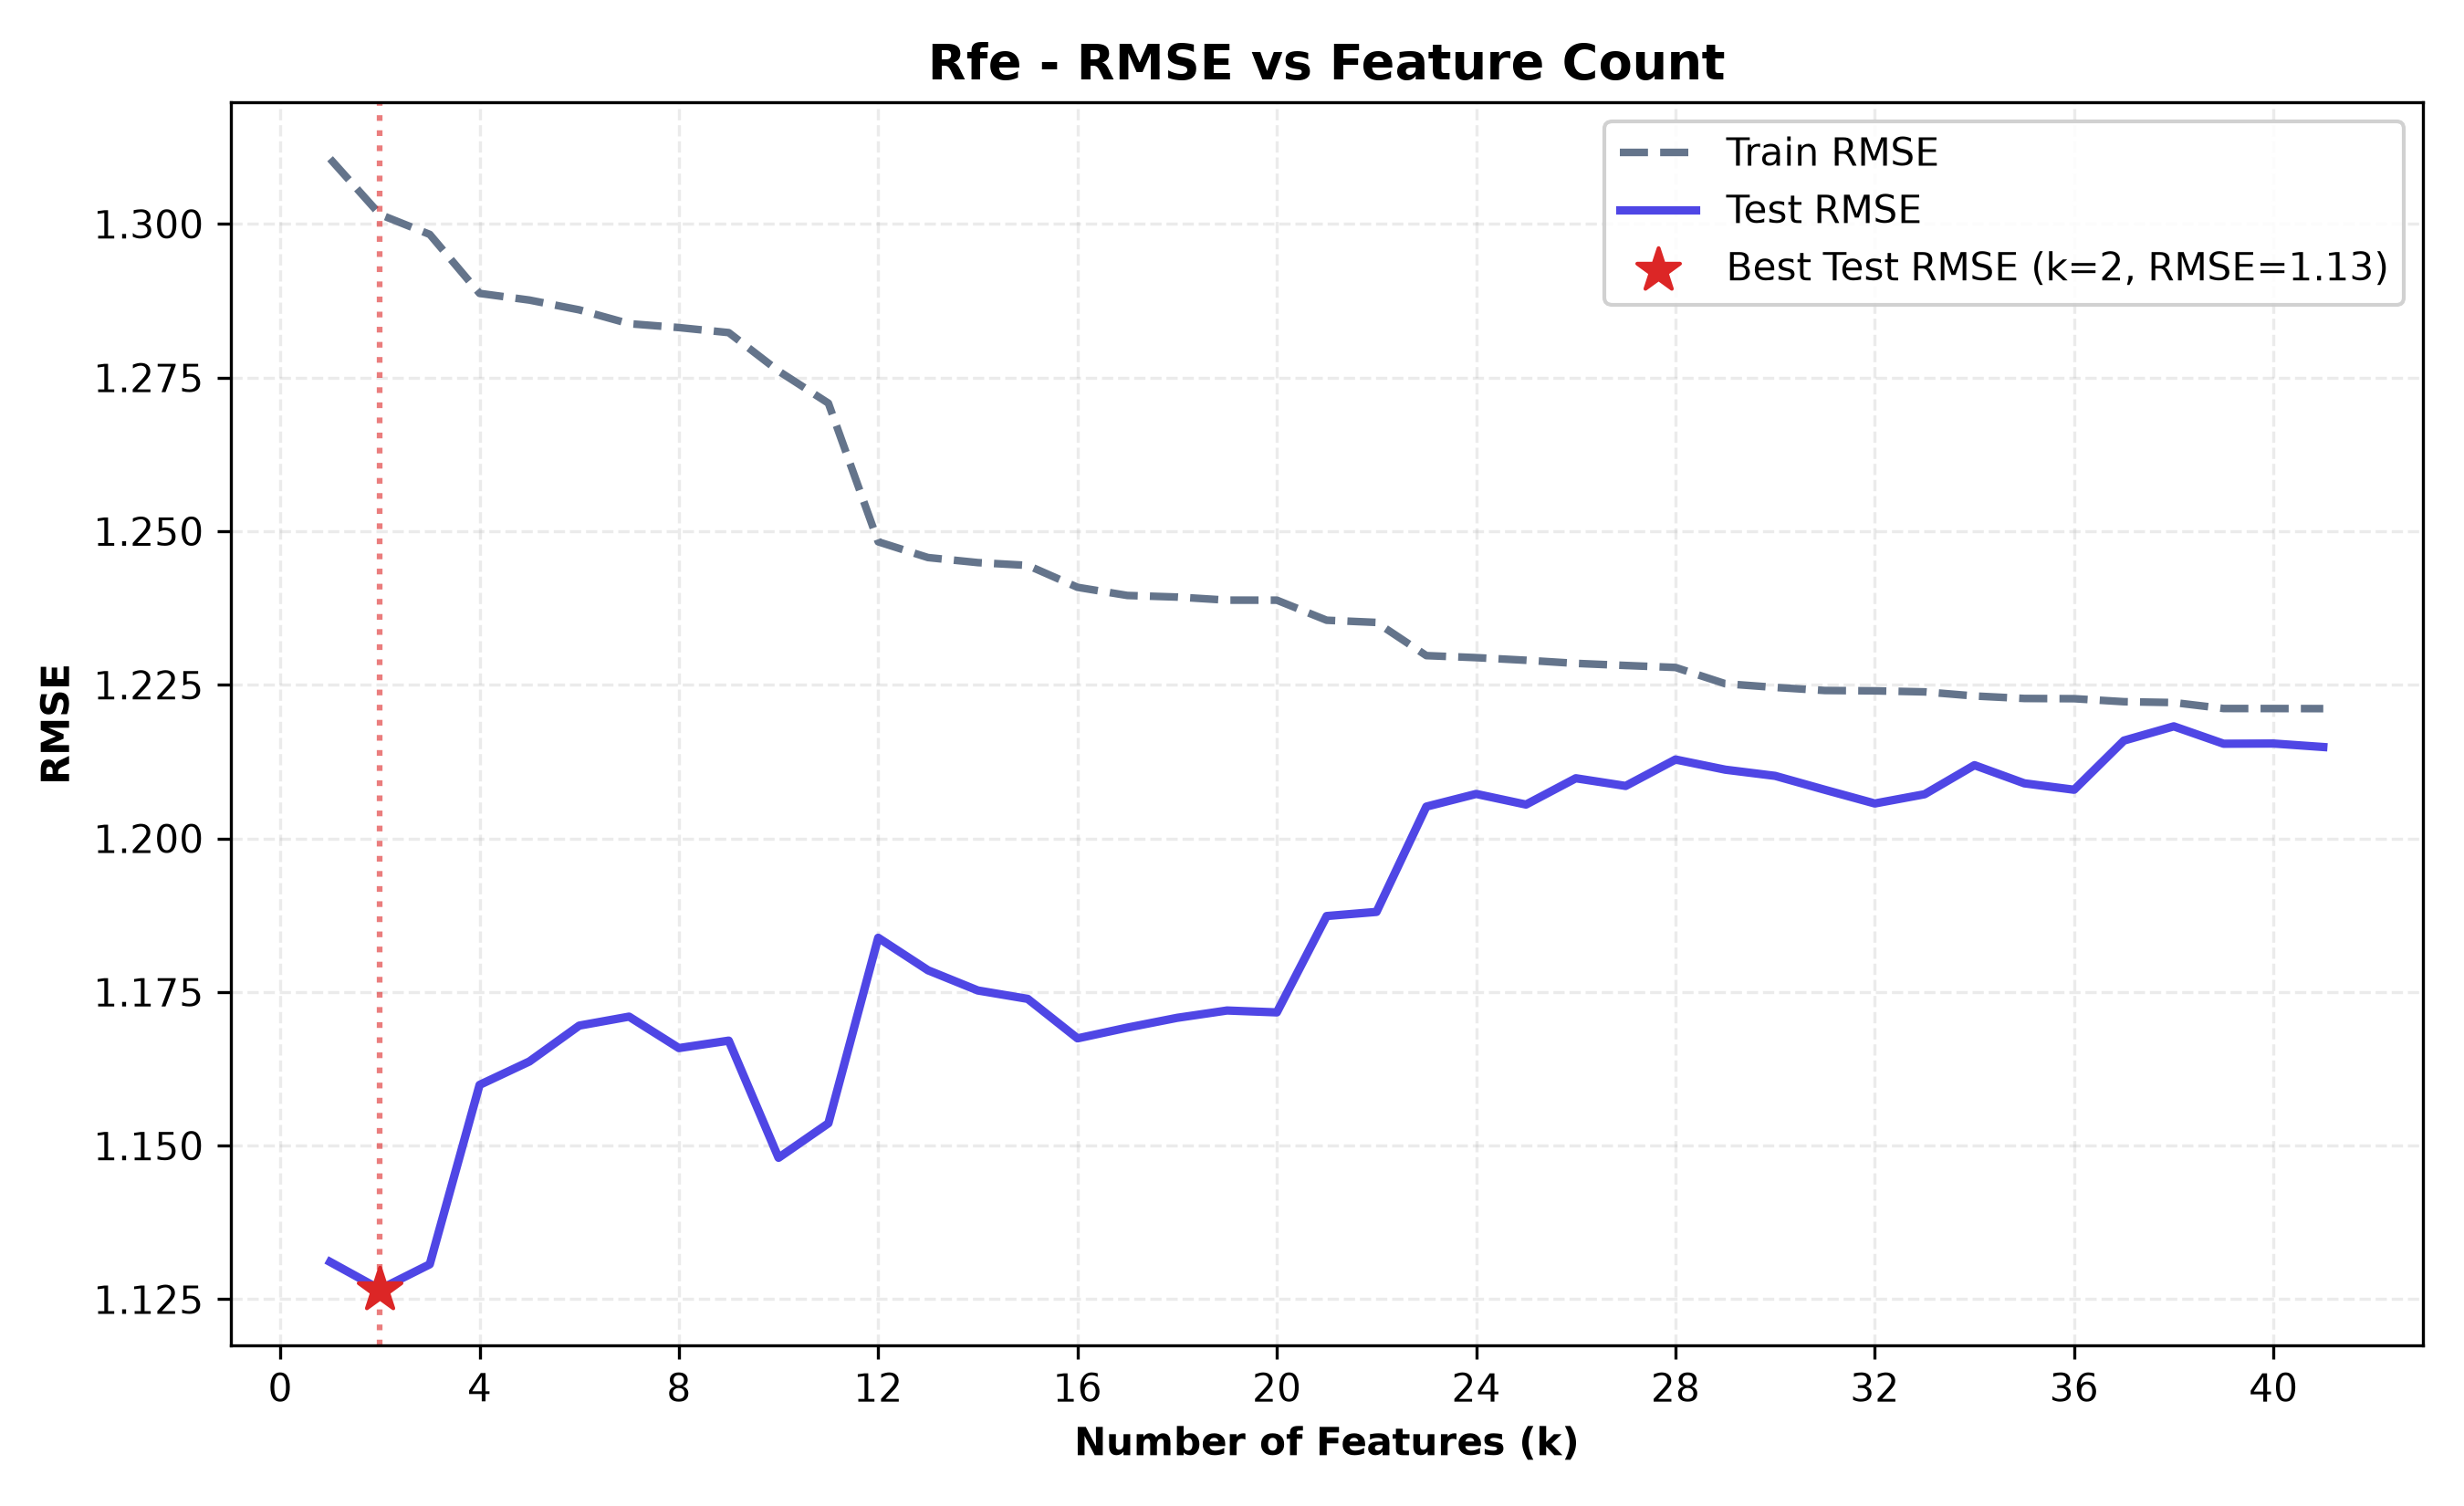

The table this chart was drawn from, first rows:
n_features, selected_features, train_rmse, test_rmse, train_r2, test_r2, cv_rmse
1, G2, 1.311, 1.131, 0.8368, 0.8688, 1.294
2, G2, reason_other, 1.302, 1.127, 0.8391, 0.8698, 1.287
3, G2, reason_other, paid_yes, 1.298, 1.131, 0.8399, 0.8689, 1.288
4, G2, reason_other, paid_yes, school_MS, 1.289, 1.16, 0.8422, 0.862, 1.281
5, G2, reason_other, paid_yes, school_MS, F…, 1.288, 1.164, 0.8425, 0.8611, 1.282
6, G2, reason_other, paid_yes, school_MS, F…, 1.286, 1.17, 0.8429, 0.8597, 1.286
7, G2, reason_other, paid_yes, school_MS, F…, 1.284, 1.171, 0.8434, 0.8594, 1.286
8, G2, reason_other, paid_yes, school_MS, F…, 1.283, 1.166, 0.8436, 0.8606, 1.286
9, G2, reason_other, paid_yes, school_MS, F…, 1.282, 1.167, 0.8438, 0.8603, 1.289
10, G2, reason_other, paid_yes, school_MS, F…, 1.276, 1.148, 0.8453, 0.8648, 1.283
11, G2, reason_other, paid_yes, school_MS, F…, 1.271, 1.154, 0.8466, 0.8635, 1.281
12, G2, reason_other, paid_yes, school_MS, F…, 1.248, 1.184, 0.852, 0.8563, 1.262
13, G2, reason_other, paid_yes, school_MS, F…, 1.246, 1.179, 0.8526, 0.8576, 1.26
14, G2, reason_other, paid_yes, school_MS, F…, 1.245, 1.175, 0.8528, 0.8584, 1.263
15, G2, reason_other, paid_yes, school_MS, F…, 1.244, 1.174, 0.8529, 0.8587, 1.263
16, G2, reason_other, paid_yes, school_MS, F…, 1.241, 1.167, 0.8537, 0.8602, 1.26
17, G2, reason_other, paid_yes, school_MS, F…, 1.24, 1.169, 0.854, 0.8598, 1.259
18, G2, reason_other, paid_yes, school_MS, F…, 1.239, 1.171, 0.8541, 0.8594, 1.26
19, G2, reason_other, paid_yes, school_MS, F…, 1.239, 1.172, 0.8542, 0.8591, 1.262
20, G2, reason_other, paid_yes, school_MS, F…, 1.239, 1.172, 0.8542, 0.8592, 1.264
21, G2, reason_other, paid_yes, school_MS, F…, 1.235, 1.187, 0.855, 0.8554, 1.261
22, G2, reason_other, paid_yes, school_MS, F…, 1.235, 1.188, 0.8551, 0.8553, 1.264
23, G2, reason_other, paid_yes, school_MS, F…, 1.23, 1.205, 0.8563, 0.8511, 1.27
24, G2, reason_other, paid_yes, school_MS, F…, 1.229, 1.207, 0.8564, 0.8505, 1.275
25, G2, reason_other, paid_yes, school_MS, F…, 1.229, 1.206, 0.8565, 0.851, 1.278
26, G2, reason_other, paid_yes, school_MS, F…, 1.228, 1.21, 0.8566, 0.8499, 1.278
27, G2, reason_other, paid_yes, school_MS, F…, 1.228, 1.209, 0.8567, 0.8502, 1.279
28, G2, reason_other, paid_yes, school_MS, F…, 1.228, 1.213, 0.8568, 0.8492, 1.285
29, G2, reason_other, paid_yes, school_MS, F…, 1.225, 1.211, 0.8574, 0.8496, 1.284
30, G2, reason_other, paid_yes, school_MS, F…, 1.225, 1.21, 0.8575, 0.8498, 1.288
31, G2, reason_other, paid_yes, school_MS, F…, 1.224, 1.208, 0.8577, 0.8504, 1.295
32, G2, reason_other, paid_yes, school_MS, F…, 1.224, 1.206, 0.8577, 0.8509, 1.298
33, G2, reason_other, paid_yes, school_MS, F…, 1.224, 1.207, 0.8577, 0.8506, 1.298
34, G2, reason_other, paid_yes, school_MS, F…, 1.223, 1.212, 0.8579, 0.8494, 1.297
35, G2, reason_other, paid_yes, school_MS, F…, 1.223, 1.209, 0.858, 0.8501, 1.311
36, G2, reason_other, paid_yes, school_MS, F…, 1.223, 1.208, 0.858, 0.8504, 1.312
37, G2, reason_other, paid_yes, school_MS, F…, 1.222, 1.216, 0.8581, 0.8484, 1.313
38, G2, reason_other, paid_yes, school_MS, F…, 1.222, 1.218, 0.8581, 0.8478, 1.316
39, G2, reason_other, paid_yes, school_MS, F…, 1.221, 1.215, 0.8583, 0.8485, 1.324
40, G2, reason_other, paid_yes, school_MS, F…, 1.221, 1.215, 0.8583, 0.8485, 1.328
41, G2, reason_other, paid_yes, school_MS, F…, 1.221, 1.215, 0.8583, 0.8487, 1.332
